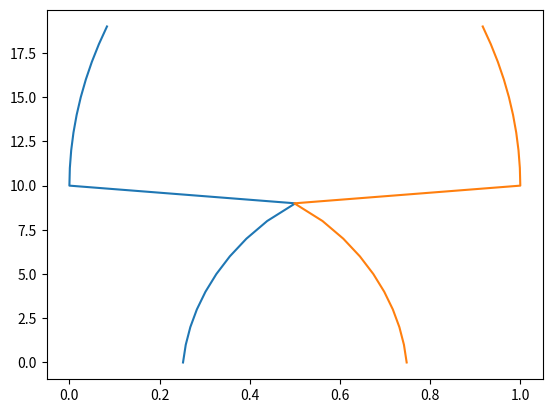

Reproduce this figure in Python.
# -*- coding: utf-8 -*-
"""
Created on Mon Sep  6 19:01:07 2021

[redacted]
"""

import numpy as np
from matplotlib import pyplot as plt
import matplotlib.animation as animation

nrSteps = 20
dt = 1
PBCs = False
domain = (0,1)
#Define 0 to 1 as positive direction. 
#TODO: re-think how to set domain. Probably best if it always starts at 0, so need not specify that here
# initialPositions = np.array([[0.02], [0.2], [0.8], [0.85], [1]]) # double brackets for easier generalisation to multiple dimensions
# initialPositions = np.array([[0], [0.25], [0.5], [0.75], [1]]) 
# charges = np.array([-1, -1, 1, 1, -1]) # or does 0/1 make more sense?

initialPositions = np.array([[0.25], [0.75]]) 
charges = np.array([-1, 1])

nrParticles = np.shape(initialPositions)[0]
dim = np.shape(initialPositions)[1]
masses = np.ones(nrParticles)
v0 = 0.1*np.random.uniform(size=dim*nrParticles).reshape((nrParticles,dim)) #first generates long 1D-array, then reshapes to desired dimensions
v0 = v0 * 0 #or set initial velocity to 0



def pairwiseDistance(x, PBCs = False):
    """ Computes distances between all atoms, optionally in closest copies taking boundaries into account."""    
    
    diff = x - x[:,np.newaxis] #difference vectors #2-norm of difference vectors
    if PBCs:
        diff = diff - np.floor(0.5 + diff/domain[1])*domain[1]
    dist = np.linalg.norm(diff, axis = 2)
    
    return diff, dist

def projectParticles(x):
    """Projects particles into box of given size."""
    x = x % domain[1] #also works in multi-D as long as box has same dimensions in every direction

    return x

def integratorEuler(x, v, a, dt):
    """ Implementation of a single step for Euler integrator.""" 
    
    x = x + dt*v + (dt**2)/2*a
    v = v + dt*a
    return(x, v)


# def integratorVerlocity(x, v, a, dt):  
#     """ Implementation of a single step for Velocity Verlet integrator.""" 
#     x_new = x + v*dt + (dt**2)/2*a
#     forces = force(x_new)
#     a_new = forces/m[:,np.newaxis]
#     v = v + dt/2*(a_new + a)
#     return(x_new, v, a_new)
# Problem: requires force computation inside integrator function. Not well generalisable
# Alternative: give force function as argument. Might become messy

def integratorVerlocity1(x, v, a, dt):  
    """ Implementation of the first part of a single step for Velocity Verlet integrator.""" 
    x_new = x + v*dt + (dt**2)/2*a
    
    return x_new

def integratorVerlocity2(x_new, v, a_new, dt):  
    """ Implementation of the first part of a single step for Velocity Verlet integrator.""" 
    v_new = v + dt/2*(a_new + a)
    
    return x_new, v_new, a_new

def computeForces(x, charges, PBCs = False):
    global forces, diff, dist, pairs, distReciprocal, forceMagnitudes, directedForces, normalisedDiff, pairDists
    '''Returns magnitude of interacting force of two particles'''
    forces = np.zeros((nrParticles, dim), dtype = float)
    
    diff,dist = pairwiseDistance(x, PBCs = PBCs)
    
    pairs = np.where(np.triu(dist, 1) > 0) #tuple of arrays; sort of adjacency list. 
    #triu to avoid duplicates, 1 to start from 1st upper diagonal to avoid self-paris (leading to division by 0)
    #on second thought, may not be necessary. Does >0 work with rounding errors?
    #At least allows for easy cut-off for particles too far apart
    
    forceMagnitudes = 0.002 * dist[pairs[0],pairs[1]] ** -2
    #important formula! Look for realistic computation. (-2 ipv -1 to normalise for difference vector length)
    
    directedForces = forceMagnitudes[:,np.newaxis] * diff[pairs[0],pairs[1]] 
    signs = charges[pairs[0]] * charges[pairs[1]] 
    #elementwise multiplication of charges ensures same signs repel while opposite signs attract
    
    directedForces = directedForces * signs[:,np.newaxis]
    
    np.add.at(forces, pairs[0], -directedForces) 
    np.add.at(forces, pairs[1], directedForces) #Newton; force on one particle is opposite the other
    
    return forces


### Simulation ###
x = initialPositions
v = v0    
trajectories = np.zeros((nrSteps, nrParticles, dim), dtype = float)
for i in range(nrSteps):
    forces = computeForces(x, charges, PBCs = PBCs)
    a = forces/masses[:,np.newaxis]
    # x, v = integratorEuler(x, v, a, dt) #instable, as results show. 
    x_new = integratorVerlocity1(x, v, a, dt)
    forces = computeForces(x_new, charges, PBCs = PBCs) #TODO store this to re-use; not necessary to calculate forces twice
    a_new = forces/masses[:,np.newaxis]
    x, v, a = integratorVerlocity2(x_new, v, a_new, dt)
    
    if PBCs: 
        x = projectParticles(x)
    else: 
        v[np.where(x < domain[0])] = 0
        v[np.where(x > domain[1])] = 0
        x[np.where(x < domain[0])] = domain[0]
        x[np.where(x > domain[1])] = domain[1]
        #yet to be adapted to multi-d
    
    trajectories[i] = x
    
    #TODO: somehow recognise dislocations having met and let them continue as one
    

### Analysis ###
#1D plot:    
trajectories = np.ndarray.squeeze(trajectories)

plt.clf() # Clears current figure
plt.plot(trajectories, range(nrSteps))

#TODO: figure out how to plot trajectories w/ particles jumping sides.
